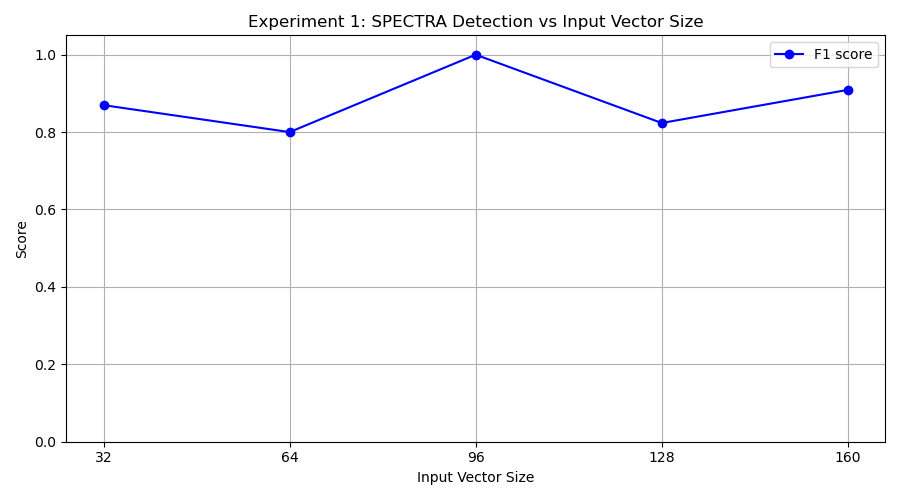

Source data for this figure (header and first rows):
input_vec_size, tp, fp, tn, fn, precision, recall, f1
32, 10, 3, 7, 0, 0.7692, 1.0, 0.8696
64, 10, 5, 5, 0, 0.6667, 1.0, 0.8
96, 10, 0, 10, 0, 1.0, 1.0, 1.0
128, 7, 0, 10, 3, 1.0, 0.7, 0.8235
160, 10, 2, 8, 0, 0.8333, 1.0, 0.9091
